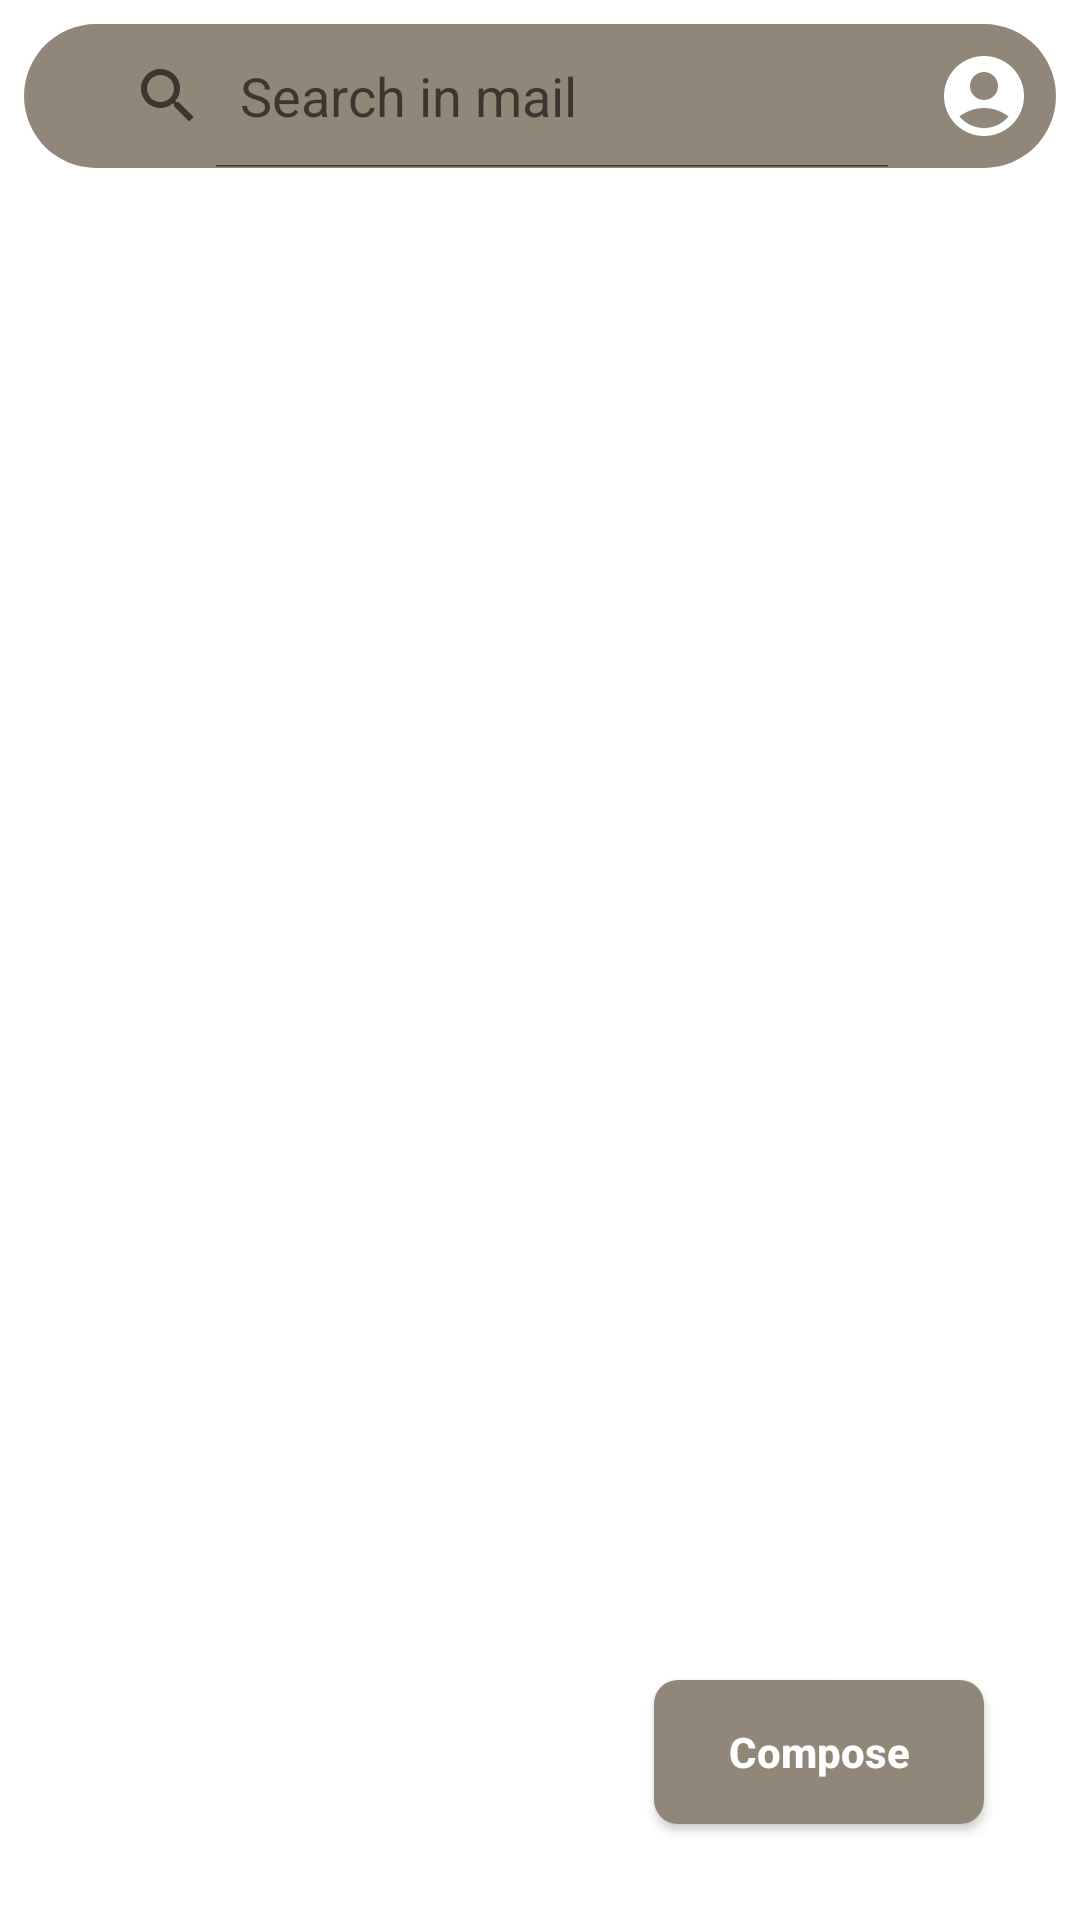

Here is an Android app screen rendered from its layout file. Give the layout XML and the strings, colors and styles it references.
<!-- AndroidManifest.xml: application theme Theme.GmailCopy -->
<!-- res/layout/fragment_mail.xml -->
<?xml version="1.0" encoding="utf-8"?>
<androidx.constraintlayout.widget.ConstraintLayout xmlns:android="http://schemas.android.com/apk/res/android"
    xmlns:app="http://schemas.android.com/apk/res-auto"
    xmlns:tools="http://schemas.android.com/tools"
    android:layout_width="match_parent"
    android:layout_height="match_parent"
    tools:context=".ui.mail.fragment.MailFragment">

    <androidx.constraintlayout.widget.ConstraintLayout
        android:id="@+id/constraintLayout"
        android:layout_width="0dp"
        android:layout_height="wrap_content"
        android:layout_margin="@dimen/_8dp"
        android:background="@drawable/shape_dark_gray"
        app:layout_constraintEnd_toEndOf="parent"
        app:layout_constraintStart_toStartOf="parent"
        app:layout_constraintTop_toTopOf="parent">

        <androidx.appcompat.widget.AppCompatImageView
            android:id="@+id/menuNavigationView"
            android:layout_width="wrap_content"
            android:layout_height="wrap_content"
            android:layout_margin="@dimen/_8dp"
            android:background="@drawable/pressed_image_view"
            android:src="@drawable/icon_menu"
            app:layout_constraintBottom_toBottomOf="@+id/searchView"
            app:layout_constraintEnd_toStartOf="@id/searchView"
            app:layout_constraintStart_toStartOf="parent"
            app:layout_constraintTop_toTopOf="@+id/searchView" />

        <SearchView
            android:id="@+id/searchView"
            android:layout_width="0dp"
            android:layout_height="wrap_content"
            android:iconifiedByDefault="false"
            android:queryHint="@string/search_in_mail"
            app:iconifiedByDefault="false"
            app:layout_constraintBottom_toBottomOf="parent"
            app:layout_constraintEnd_toStartOf="@+id/userImageView"
            app:layout_constraintStart_toEndOf="@+id/menuNavigationView"
            app:layout_constraintTop_toTopOf="parent" />

        <androidx.appcompat.widget.AppCompatImageView
            android:id="@+id/userImageView"
            android:layout_width="wrap_content"
            android:layout_height="wrap_content"
            android:layout_margin="@dimen/_8dp"
            android:src="@drawable/user_image"
            app:layout_constraintBottom_toBottomOf="@+id/searchView"
            app:layout_constraintEnd_toEndOf="parent"
            app:layout_constraintStart_toEndOf="@+id/searchView"
            app:layout_constraintTop_toTopOf="@+id/searchView" />

    </androidx.constraintlayout.widget.ConstraintLayout>

    <FrameLayout
        android:id="@+id/mailFrameLayout"
        android:layout_width="0dp"
        android:layout_height="0dp"
        android:layout_marginTop="@dimen/_8dp"
        app:layout_constraintBottom_toBottomOf="parent"
        app:layout_constraintEnd_toEndOf="parent"
        app:layout_constraintHorizontal_bias="0.0"
        app:layout_constraintStart_toStartOf="parent"
        app:layout_constraintTop_toBottomOf="@+id/constraintLayout"
        app:layout_constraintVertical_bias="1.0" />

    <androidx.appcompat.widget.AppCompatButton
        android:id="@+id/composeButton"
        android:layout_width="@dimen/_110dp"
        android:layout_height="wrap_content"
        android:layout_marginEnd="@dimen/_32dp"
        android:layout_marginBottom="@dimen/_32dp"
        android:background="@drawable/shape_compose_button"
        android:drawableStart="@drawable/icon_compose"
        android:gravity="center"
        android:text="@string/compose"
        android:textAllCaps="false"
        android:textColor="@color/white"
        android:textStyle="bold"
        app:layout_constraintBottom_toBottomOf="parent"
        app:layout_constraintEnd_toEndOf="parent" />

</androidx.constraintlayout.widget.ConstraintLayout>
<!-- resources referenced by this layout -->
<resources>
  <color name="white">#FFFFFFFF</color>
  <dimen name="_110dp">110dp</dimen>
  <dimen name="_32dp">32dp</dimen>
  <dimen name="_8dp">8dp</dimen>
  <!-- drawable pressed_image_view (drawable) -->
  <?xml version="1.0" encoding="utf-8"?>
  <selector xmlns:android="http://schemas.android.com/apk/res/android">
      <item android:drawable="@color/gray_light1"
          android:state_pressed="true" />
  </selector>
  <!-- drawable shape_compose_button (drawable) -->
  <shape xmlns:android="http://schemas.android.com/apk/res/android" android:shape="rectangle">
      <solid android:color="@color/gray_light"/>
      <corners
          android:radius="@dimen/_8dp"
          />
  </shape>
  <!-- drawable shape_dark_gray (drawable) -->
  <shape xmlns:android="http://schemas.android.com/apk/res/android" android:shape="rectangle">
      <solid android:color="@color/gray_light"/>
      <corners
          android:radius="@dimen/_64dp"
          />
  </shape>
  <!-- drawable user_image (drawable) -->
  <vector android:height="32dp" android:tint="@color/white"
      android:viewportHeight="24" android:viewportWidth="24"
      android:width="32dp" xmlns:android="http://schemas.android.com/apk/res/android">
      <path android:fillColor="@android:color/white" android:pathData="M12,2C6.48,2 2,6.48 2,12s4.48,10 10,10s10,-4.48 10,-10S17.52,2 12,2zM12,6c1.93,0 3.5,1.57 3.5,3.5S13.93,13 12,13s-3.5,-1.57 -3.5,-3.5S10.07,6 12,6zM12,20c-2.03,0 -4.43,-0.82 -6.14,-2.88C7.55,15.8 9.68,15 12,15s4.45,0.8 6.14,2.12C16.43,19.18 14.03,20 12,20z"/>
  </vector>
  <string name="compose">Compose</string>
  <string name="search_in_mail">Search in mail</string>
  <style name="Theme.GmailCopy" parent="Theme.MaterialComponents.DayNight.NoActionBar">
          
          <item name="colorPrimary">@color/gray_light</item>
          <item name="colorPrimaryVariant">@color/gray_light</item>
          <item name="colorOnPrimary">@color/white</item>
          
          <item name="colorSecondary">@color/teal_200</item>
          <item name="colorSecondaryVariant">@color/teal_700</item>
          <item name="colorOnSecondary">@color/black</item>
          
          <item name="android:statusBarColor">?attr/colorPrimaryVariant</item>
          
      </style>
  <color name="gray_light1">#756D60</color>
  <color name="gray_light">#918778</color>
  <dimen name="_64dp">64dp</dimen>
  <color name="teal_200">#FF03DAC5</color>
  <color name="teal_700">#FF018786</color>
  <color name="black">#FF000000</color>
</resources>
